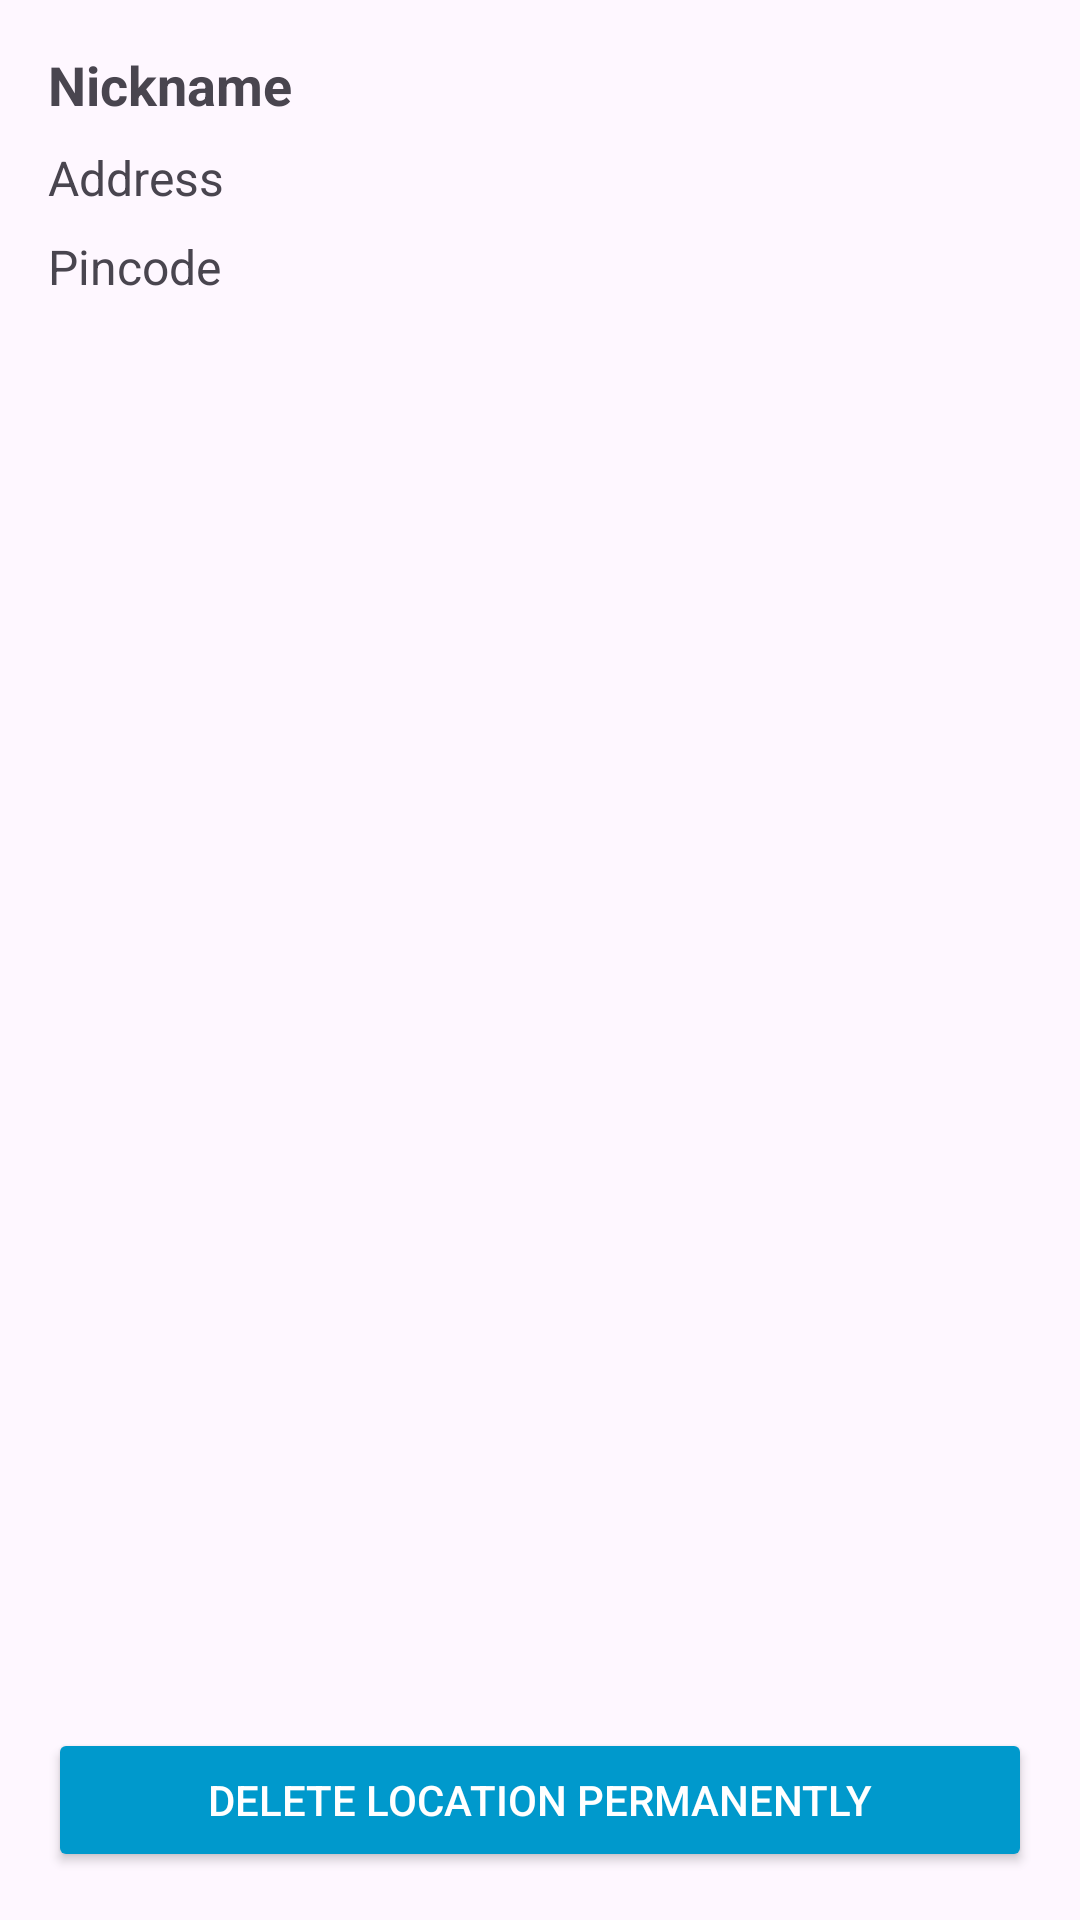

Write the Android layout XML for this screen, with the resource values it uses.
<!-- AndroidManifest.xml: application theme Theme.SiteSyncVersionBeta -->
<!-- res/layout/activity_confirm_location_deletion.xml -->
<?xml version="1.0" encoding="utf-8"?>
<LinearLayout xmlns:android="http://schemas.android.com/apk/res/android"
    android:layout_width="match_parent"
    android:layout_height="match_parent"
    android:orientation="vertical"
    android:padding="16dp">

    
    <TextView
        android:id="@+id/textViewNickName"
        android:layout_width="wrap_content"
        android:layout_height="wrap_content"
        android:text="Nickname"
        android:textSize="18sp"
        android:textStyle="bold"
        android:layout_marginBottom="8dp" />

    
    <TextView
        android:id="@+id/textViewAddress"
        android:layout_width="wrap_content"
        android:layout_height="wrap_content"
        android:text="Address"
        android:textSize="16sp"
        android:layout_marginBottom="8dp" />

    
    <TextView
        android:id="@+id/textViewPincode"
        android:layout_width="wrap_content"
        android:layout_height="wrap_content"
        android:text="Pincode"
        android:textSize="16sp"
        android:layout_marginBottom="16dp" />

    <View
        android:layout_width="match_parent"
        android:layout_height="0dp"
        android:layout_weight="1" />

    
    <Button
        android:id="@+id/buttonConfirmDeletion"
        android:layout_width="match_parent"
        android:layout_height="wrap_content"
        android:text="Delete Location Permanently"
        android:backgroundTint="@android:color/holo_blue_dark"
        android:textColor="@android:color/white" />

</LinearLayout>
<!-- resources referenced by this layout -->
<resources>
  <style name="Theme.SiteSyncVersionBeta" parent="Base.Theme.SiteSyncVersionBeta" />
  <style name="Base.Theme.SiteSyncVersionBeta" parent="Theme.Material3.DayNight.NoActionBar">
          
          
      </style>
</resources>
